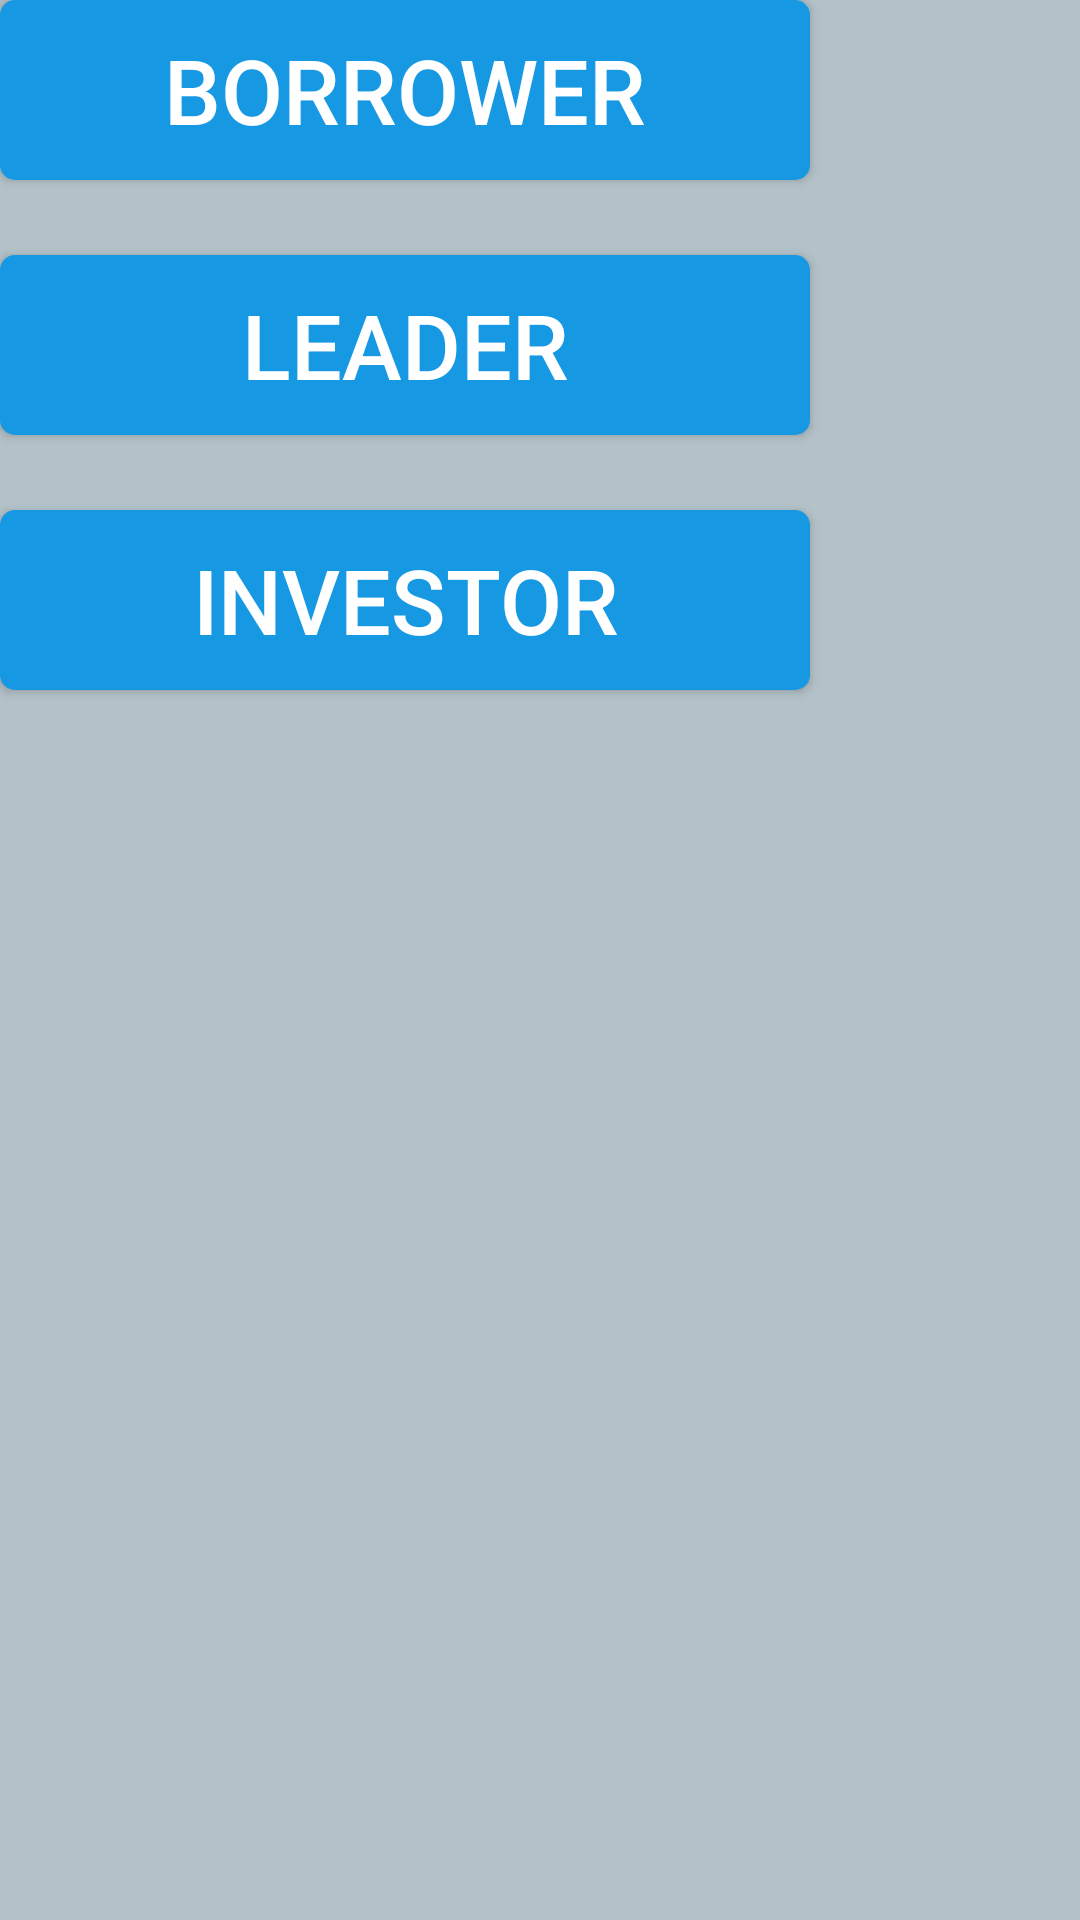

Produce the Android XML layout that renders to this screen, including the resource entries it uses.
<!-- AndroidManifest.xml: application theme AppTheme -->
<!-- res/layout/activity_main.xml -->
<?xml version="1.0" encoding="utf-8"?>
<LinearLayout xmlns:android="http://schemas.android.com/apk/res/android"
    android:layout_height="match_parent"
    android:layout_width="match_parent"
    android:layout_marginLeft="50dp"
    android:layout_marginTop="100dp"
    android:layout_gravity="center_horizontal"
    android:orientation="vertical">


    <Button
        android:id="@+id/test1"
        android:textColor="#FFFFFF"
        android:textSize="30sp"
        android:layout_width="wrap_content"
        android:layout_height="wrap_content"
        android:background="@drawable/invest_btn"
        android:onClick="onClick"
        android:text="borrower" />
    <Button
        android:id="@+id/test2"
        android:layout_marginTop="25dp"
        android:textColor="#FFFFFF"
        android:textSize="30sp"
        android:layout_width="wrap_content"
        android:layout_height="wrap_content"
        android:background="@drawable/invest_btn"
        android:onClick="onClick"
        android:text="Leader" />

    <Button
        android:id = "@+id/test3"
        android:textColor="#FFFFFF"
        android:layout_marginTop="25dp"
        android:textSize="30sp"
        android:layout_width="wrap_content"
        android:layout_height="wrap_content"
        android:background="@drawable/invest_btn"
        android:onClick="onClick"
        android:text="Investor"/>
</LinearLayout>
<!-- resources referenced by this layout -->
<resources>
  <!-- drawable invest_btn (drawable-anydpi) -->
  <?xml version="1.0" encoding="utf-8"?>
  <shape xmlns:android="http://schemas.android.com/apk/res/android" android:shape="rectangle" >
      <corners
          android:radius="5dp"
          />
      <solid
          android:color="#1798E3"
          />
      <padding
          android:left="0dp"
          android:top="0dp"
          android:right="0dp"
          android:bottom="0dp"
          />
      <size
          android:width="270dp"
          android:height="60dp"
          />
  </shape>
  <style name="AppTheme" parent="Theme.AppCompat.Light.NoActionBar">
          
          <item name="colorPrimary">@color/colorAccent</item>
          <item name="colorPrimaryDark">@color/colorPrimaryDark</item>
          <item name="colorAccent">@color/colorAccent</item>
          <item name="android:colorBackground">@color/color1</item>
          <item name="android:textColorPrimary">@android:color/black</item>
      </style>
  <color name="colorAccent">#2880bc</color>
  <color name="colorPrimaryDark">#ececec</color>
  <color name="color1">#b3c2c8</color>
</resources>
